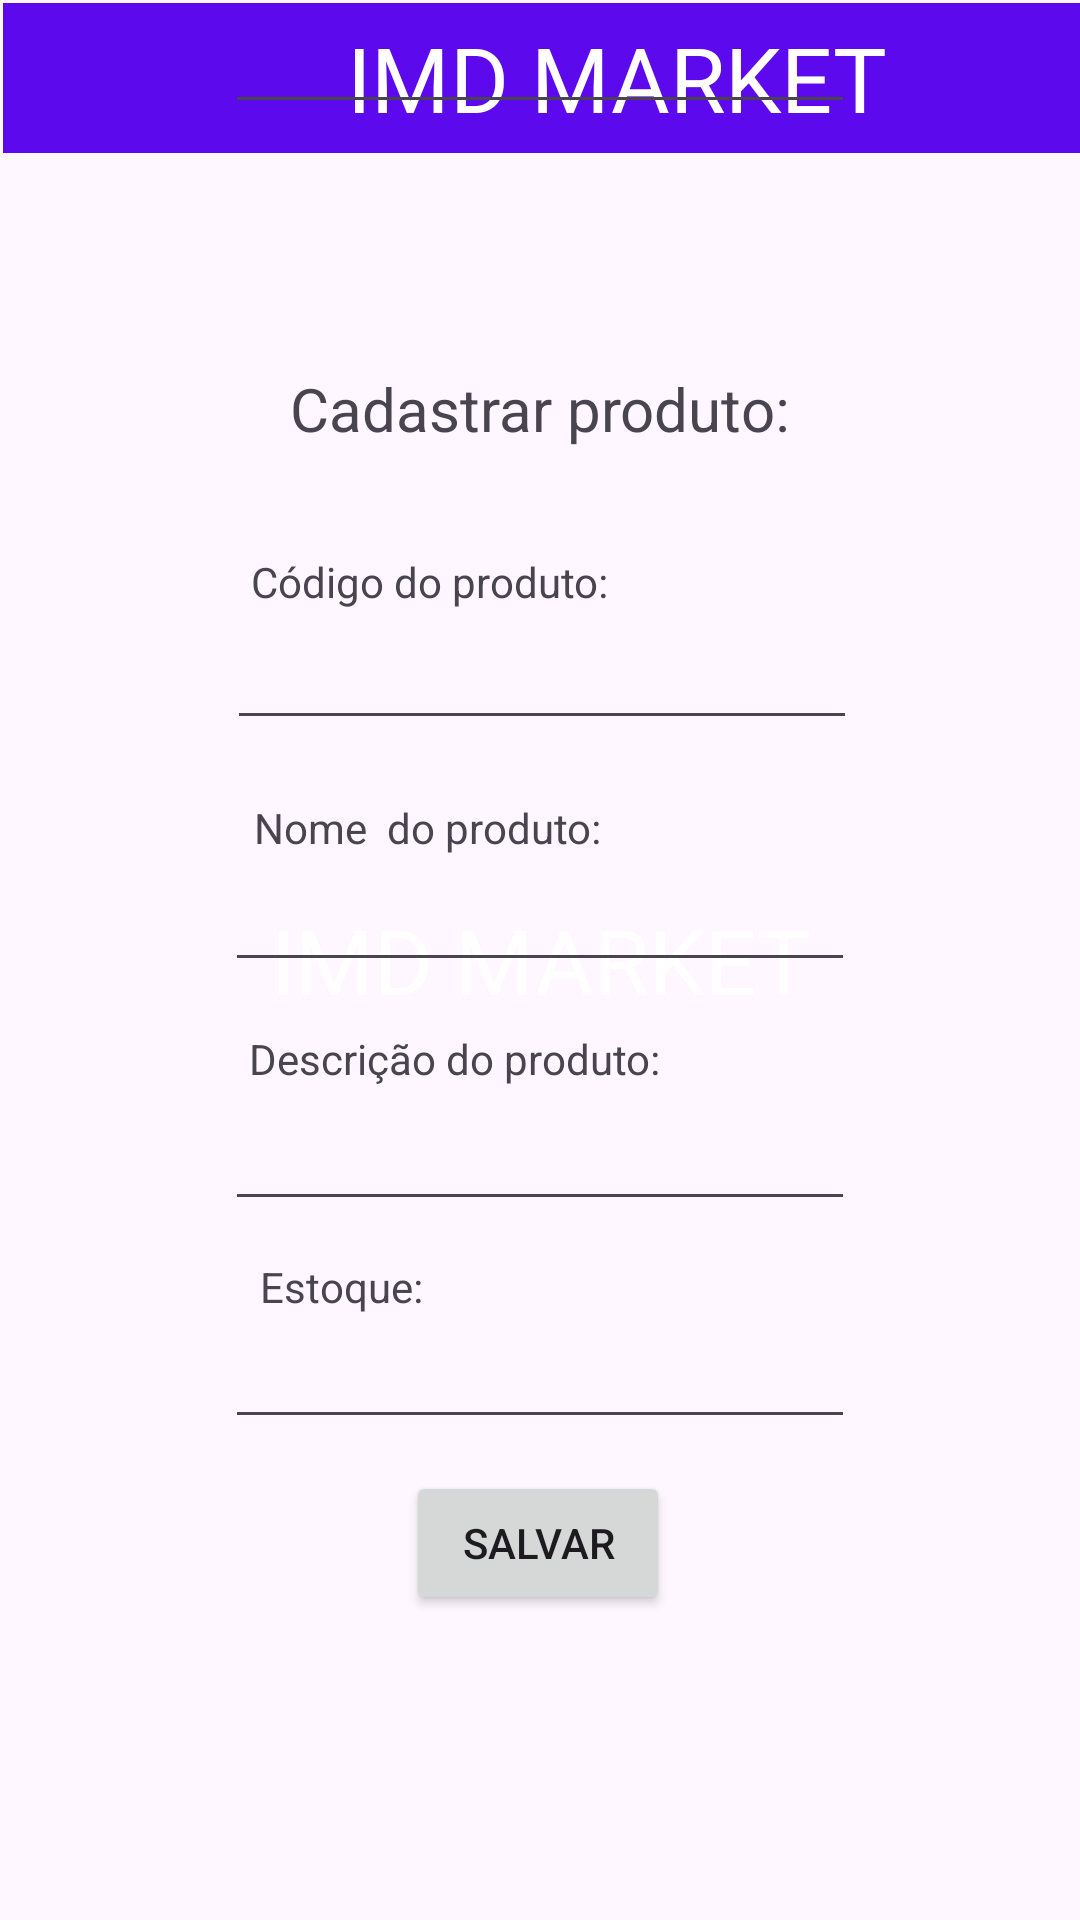

Layout XML and referenced resources for this Android screen:
<!-- AndroidManifest.xml: application theme Theme.IMDMarket -->
<!-- res/layout/activity_add_product.xml -->
<?xml version="1.0" encoding="utf-8"?>
<androidx.constraintlayout.widget.ConstraintLayout
    xmlns:android="http://schemas.android.com/apk/res/android"
    xmlns:tools="http://schemas.android.com/tools"
    xmlns:app="http://schemas.android.com/apk/res-auto"
    android:layout_width="match_parent"
    android:layout_height="match_parent"
    tools:context=".addProductActivity">

  <TextView
      android:id="@+id/title2"
      android:layout_width="match_parent"
      android:layout_height="match_parent"
      android:gravity="center"
      android:text="IMD MARKET"
      android:textAlignment="center"
      android:textColor="#FFFFFF"
      android:textSize="30sp"
      tools:layout_editor_absoluteX="-1dp"
      tools:layout_editor_absoluteY="0dp" />

  <LinearLayout
      android:id="@+id/linearLayout"
      android:layout_width="409dp"
      android:layout_height="50dp"
      android:layout_marginStart="1dp"
      android:layout_marginTop="1dp"
      android:layout_marginEnd="1dp"
      android:layout_marginBottom="90dp"
      android:background="#5C0AED"
      android:orientation="vertical"

      app:layout_constraintEnd_toEndOf="parent"
      app:layout_constraintHorizontal_bias="0.0"
      app:layout_constraintStart_toStartOf="parent"
      app:layout_constraintTop_toTopOf="parent">

    <TextView
        android:id="@+id/title1"
        android:layout_width="match_parent"
        android:layout_height="match_parent"
        android:gravity="center"
        android:text="IMD MARKET"
        android:textAlignment="center"
        android:textColor="#FFFFFF"
        android:textSize="30sp"
        tools:layout_editor_absoluteX="0dp"
        tools:layout_editor_absoluteY="1dp" />
  </LinearLayout>

  <TextView
      android:id="@+id/addProductTitle"
      android:layout_width="wrap_content"
      android:layout_height="wrap_content"
      android:text="Cadastrar produto:"
      android:textSize="20dp"
      app:layout_constraintBottom_toBottomOf="parent"
      app:layout_constraintEnd_toEndOf="parent"
      app:layout_constraintStart_toStartOf="parent"
      app:layout_constraintTop_toTopOf="parent"
      app:layout_constraintVertical_bias="0.2" />

  <EditText
      android:id="@+id/editTextCodigoProduto2"
      android:layout_width="wrap_content"
      android:layout_height="wrap_content"
      android:ems="10"
      android:inputType="number"
      app:layout_constraintBottom_toBottomOf="@+id/title2"
      app:layout_constraintEnd_toEndOf="parent"
      app:layout_constraintHorizontal_bias="0.504"
      app:layout_constraintStart_toStartOf="@+id/title2"
      app:layout_constraintTop_toTopOf="parent"
      app:layout_constraintVertical_bias="0.343" />

  <EditText
      android:id="@+id/editTextNomeProduto2"
      android:layout_width="wrap_content"
      android:layout_height="wrap_content"
      android:ems="10"
      android:inputType="text"
      app:layout_constraintBottom_toBottomOf="@+id/title2"
      app:layout_constraintEnd_toEndOf="parent"
      app:layout_constraintStart_toStartOf="@+id/title2"
      app:layout_constraintTop_toTopOf="parent"
      app:layout_constraintVertical_bias="0.478" />

  <EditText
      android:id="@+id/editTextEstoque2"
      android:layout_width="wrap_content"
      android:layout_height="wrap_content"
      android:ems="10"
      android:inputType="number"
      app:layout_constraintBottom_toBottomOf="@+id/title2"
      app:layout_constraintEnd_toEndOf="parent"
      app:layout_constraintStart_toStartOf="@+id/title2"
      app:layout_constraintTop_toTopOf="parent"
      app:layout_constraintVertical_bias="0.732" />

  <EditText
      android:id="@+id/editTextCodigoProduto2"
      android:layout_width="wrap_content"
      android:layout_height="wrap_content"
      android:ems="10"
      android:inputType="text"
      app:layout_constraintEnd_toEndOf="parent"
      app:layout_constraintStart_toStartOf="@+id/title2"
      app:layout_constraintTop_toTopOf="parent" />

  <EditText
      android:id="@+id/editTextDescricaoProduto2"
      android:layout_width="wrap_content"
      android:layout_height="wrap_content"
      android:ems="10"
      android:inputType="text"
      app:layout_constraintBottom_toBottomOf="@+id/title2"
      app:layout_constraintEnd_toEndOf="parent"
      app:layout_constraintStart_toStartOf="@+id/title2"
      app:layout_constraintTop_toTopOf="parent"
      app:layout_constraintVertical_bias="0.611" />

  <TextView
      android:id="@+id/textView"
      android:layout_width="wrap_content"
      android:layout_height="wrap_content"
      android:text="Código do produto:"
      app:layout_constraintBottom_toBottomOf="parent"
      app:layout_constraintEnd_toEndOf="parent"
      app:layout_constraintHorizontal_bias="0.347"
      app:layout_constraintStart_toStartOf="@+id/title2"
      app:layout_constraintTop_toTopOf="parent"
      app:layout_constraintVertical_bias="0.297" />

  <TextView
      android:id="@+id/textView5"
      android:layout_width="wrap_content"
      android:layout_height="wrap_content"
      android:text="Nome  do produto:"
      app:layout_constraintBottom_toBottomOf="parent"
      app:layout_constraintEnd_toEndOf="parent"
      app:layout_constraintHorizontal_bias="0.347"
      app:layout_constraintStart_toStartOf="@+id/title2"
      app:layout_constraintTop_toTopOf="parent"
      app:layout_constraintVertical_bias="0.429" />

  <TextView
      android:id="@+id/textView6"
      android:layout_width="wrap_content"
      android:layout_height="wrap_content"
      android:text="Descrição do produto:"
      app:layout_constraintBottom_toBottomOf="parent"
      app:layout_constraintEnd_toEndOf="parent"
      app:layout_constraintHorizontal_bias="0.373"
      app:layout_constraintStart_toStartOf="@+id/title2"
      app:layout_constraintTop_toTopOf="parent"
      app:layout_constraintVertical_bias="0.553" />

  <TextView
      android:id="@+id/textView7"
      android:layout_width="wrap_content"
      android:layout_height="wrap_content"
      android:text="Estoque:"
      app:layout_constraintBottom_toBottomOf="parent"
      app:layout_constraintEnd_toEndOf="parent"
      app:layout_constraintHorizontal_bias="0.283"
      app:layout_constraintStart_toStartOf="@+id/title2"
      app:layout_constraintTop_toTopOf="parent"
      app:layout_constraintVertical_bias="0.675" />

  <Button
      android:id="@+id/buttonChange"
      android:layout_width="wrap_content"
      android:layout_height="wrap_content"
      android:text="Salvar"
      app:layout_constraintBottom_toBottomOf="@+id/title2"
      app:layout_constraintEnd_toEndOf="parent"
      app:layout_constraintHorizontal_bias="0.498"
      app:layout_constraintStart_toStartOf="parent"
      app:layout_constraintTop_toBottomOf="@+id/linearLayout"
      app:layout_constraintVertical_bias="0.812" />

</androidx.constraintlayout.widget.ConstraintLayout>
<!-- resources referenced by this layout -->
<resources>
  <style name="Theme.IMDMarket" parent="Base.Theme.IMDMarket" />
  <style name="Base.Theme.IMDMarket" parent="Theme.Material3.DayNight.NoActionBar">
          
          
      </style>
</resources>
